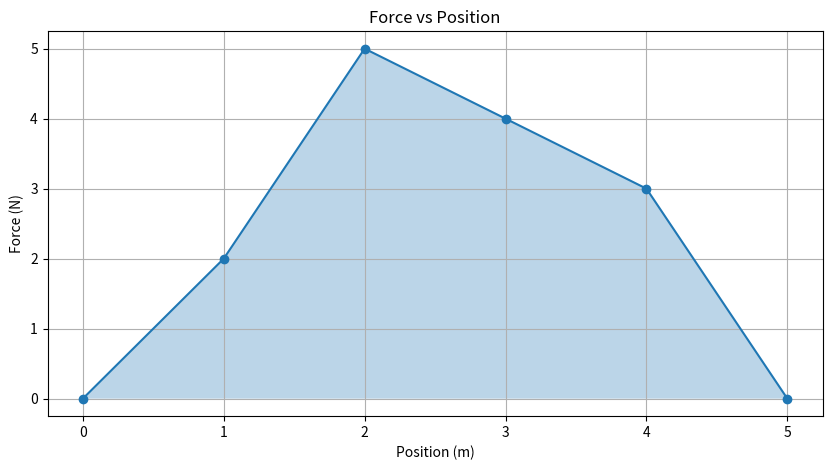
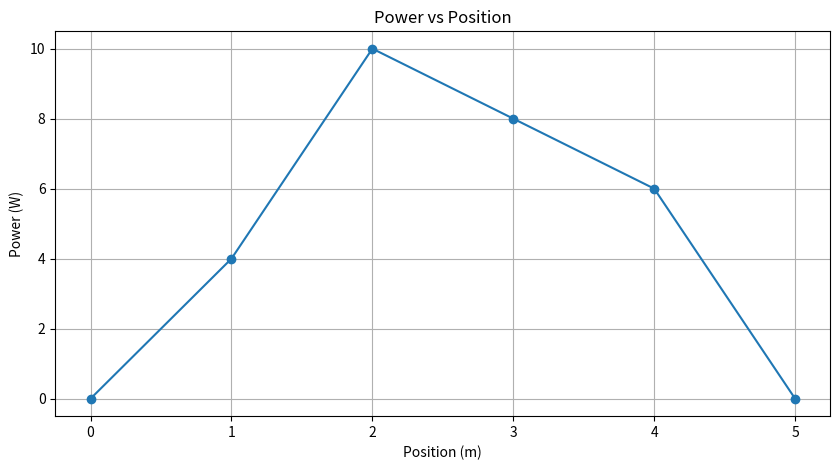

Write the Python code that produced these figures, in order.
import numpy as np
import matplotlib.pyplot as plt


# ============================================
# SAMPLE FORCE-POSITION DATA
# ============================================

# Position (meters)
x = np.array([
    0,
    1,
    2,
    3,
    4,
    5
])

# Force (Newtons)
F = np.array([
    0,
    2,
    5,
    4,
    3,
    0
])


# ============================================
# NUMERICAL INTEGRATION
# ============================================

# Trapezoidal Rule
work = np.trapz(F, x)


# ============================================
# DISPLAY RESULTS
# ============================================

print("================================")
print("WORK & POWER CALCULATOR")
print("================================")

print(f"Computed Work = {work:.4f} Joules")


# ============================================
# OPTIONAL POWER CALCULATION
# ============================================

velocity = 2.0  # m/s

# Instantaneous power at each point
power = F * velocity

print(f"\nVelocity = {velocity} m/s")

print("\nPower Values:")

for i in range(len(power)):
    print(
        f"x = {x[i]:.1f} m "
        f"| P = {power[i]:.2f} W"
    )


# ============================================
# FORCE vs POSITION PLOT
# ============================================

plt.figure(figsize=(10, 5))

plt.plot(
    x,
    F,
    marker='o'
)

plt.fill_between(
    x,
    F,
    alpha=0.3
)

plt.xlabel("Position (m)")
plt.ylabel("Force (N)")

plt.title("Force vs Position")

plt.grid(True)

plt.show()


# ============================================
# POWER vs POSITION PLOT
# ============================================

plt.figure(figsize=(10, 5))

plt.plot(
    x,
    power,
    marker='o'
)

plt.xlabel("Position (m)")
plt.ylabel("Power (W)")

plt.title("Power vs Position")

plt.grid(True)

plt.show()
